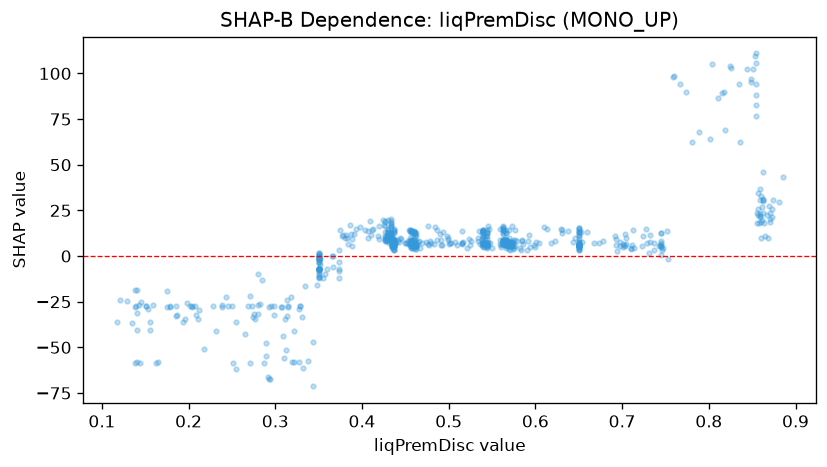

Values plotted in this chart, from the file beside it:
feature_value, shap_value
0.35, -11.24
0.698, 7.521
0.61, 16.14
0.458, 6.088
0.544, 6.088
0.574, 8.59
0.601, 7.696
0.849, 97.13
0.544, 7.269
0.737, 7.384
0.885, 43.35
0.767, 94.29
0.434, 17.81
0.857, 22.47
0.435, 5.531
0.745, 12.68
0.523, 9.595
0.732, 7.932
0.566, 8.566
0.574, 5.531
0.745, 5.57
0.429, 13.36
0.538, 12.64
0.65, 5.976
0.745, 6.308
0.56, 5.976
0.566, 7.233
0.703, 5.52
0.567, 7.269
0.545, 7.527
0.437, 13.94
0.867, 22.36
0.873, 21.49
0.585, 8.566
0.35, -0.3223
0.543, 11.04
0.862, 30.67
0.703, 12.31
0.745, 6.952
0.373, -11.76
0.43, 9.071
0.462, 11.08
0.859, 22.96
0.857, 25.93
0.724, 10.71
0.826, 103.1
0.573, 5.567
0.432, 10.64
0.436, 9.444
0.711, 6.01
0.568, 7.563
0.35, 0.6133
0.486, 14.37
0.538, 9.344
0.419, 11.03
0.54, 6.788
0.66, 12.95
0.65, 5.531
0.673, 6.91
0.566, 7.269
... 666 more rows
